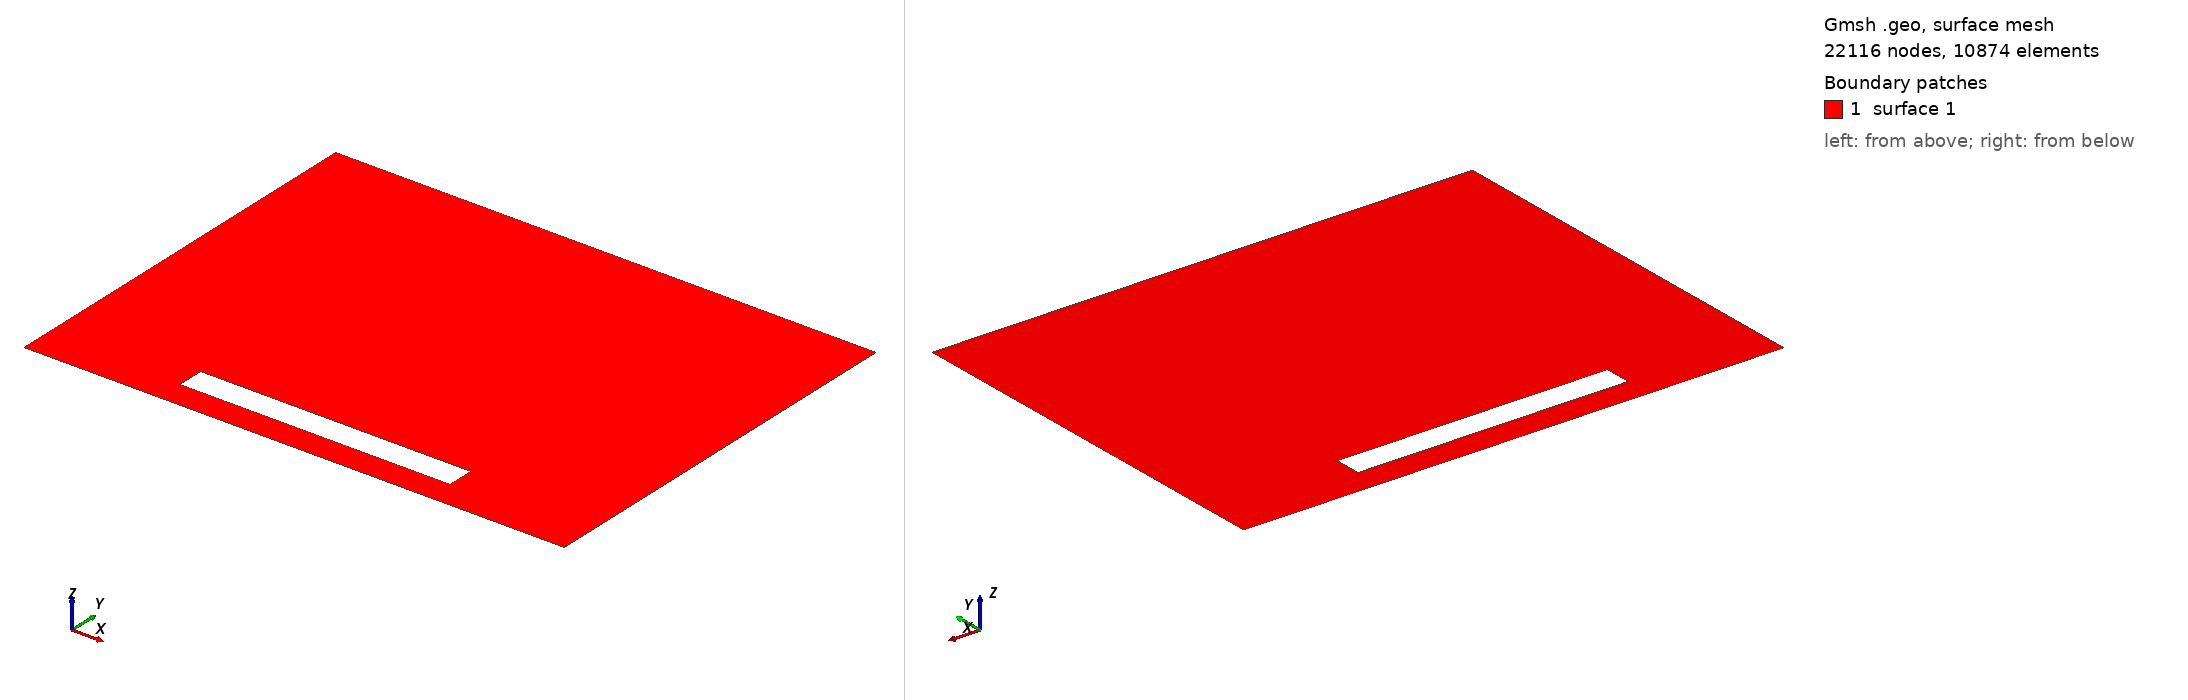

Gmsh geometry script, surface-meshed: 22116 nodes, 10874 surface elements. Boundary patches (legend numbers): 1 surface 1. Left view from above one corner, right view from below the opposite corner. The script declares no physical surfaces, so the legend lists its geometric surfaces. The drawing asked Gmsh for element sizes between 1% and 20% of the model's largest extent; the script's own settings can give other sizes.

=== hole.geo (drawn) ===
Lx_in = 1.0;
Ly_in = 0.1;
cx = 0.0;
cy = -0.6;

Lx_out = 2.0;
Ly_out = 1.5;

phi_in = 200.;
phi_out = 100.;

nx_in = 40;
ny_in = 4;

nx_out = 80;
ny_out = 60;

Point(1) = {-Lx_out/2, -Ly_out/2, 0, 1.0};
Point(2) = {Lx_out/2, -Ly_out/2, 0, 1.0};
Point(3) = {Lx_out/2, Ly_out/2, 0, 1.0};
Point(4) = {-Lx_out/2, Ly_out/2, 0, 1.0};


Point(5) = {-Lx_in/2 + cx, -Ly_in/2 + cy, 0, 1.0};
Point(6) = {-Lx_in/2 + cx, Ly_in/2 + cy, 0, 1.0};
Point(7) = {Lx_in/2 + cx, Ly_in/2 + cy, 0, 1.0};
Point(8) = {Lx_in/2 + cx, -Ly_in/2 + cy, 0, 1.0};

Line(1) = {1, 2};
Line(2) = {2, 3};
Line(3) = {3, 4};
Line(4) = {4, 1};

Line(5) = {5, 6};
Line(6) = {6, 7};
Line(7) = {7, 8};
Line(8) = {8, 5};

Curve Loop(1) = {4, 1, 2, 3};
Curve Loop(2) = {8, 5, 6, 7};

Plane Surface(1) = {1, 2};

Transfinite Curve {1} = nx_out + 1 Using Progression 1;
Transfinite Curve {2} = ny_out + 1 Using Progression 1;
Transfinite Curve {3} = nx_out + 1 Using Progression 1;
Transfinite Curve {4} = ny_out + 1 Using Progression 1;

Transfinite Curve {5} = ny_in + 1 Using Progression 1;
Transfinite Curve {6} = nx_in + 1 Using Progression 1;
Transfinite Curve {7} = ny_in + 1 Using Progression 1;
Transfinite Curve {8} = nx_in + 1 Using Progression 1;

//Recombine Surface {1};

Mesh.ElementOrder = 2;

Physical Curve("inside", 5) = {5, 6, 7, 8};
Physical Curve("outside", 6) = {1, 2, 3, 4};

SetNumber("Boundary Conditions/inside/dirichlet", phi_in);
SetNumber("Boundary Conditions/outside/dirichlet", phi_out);
